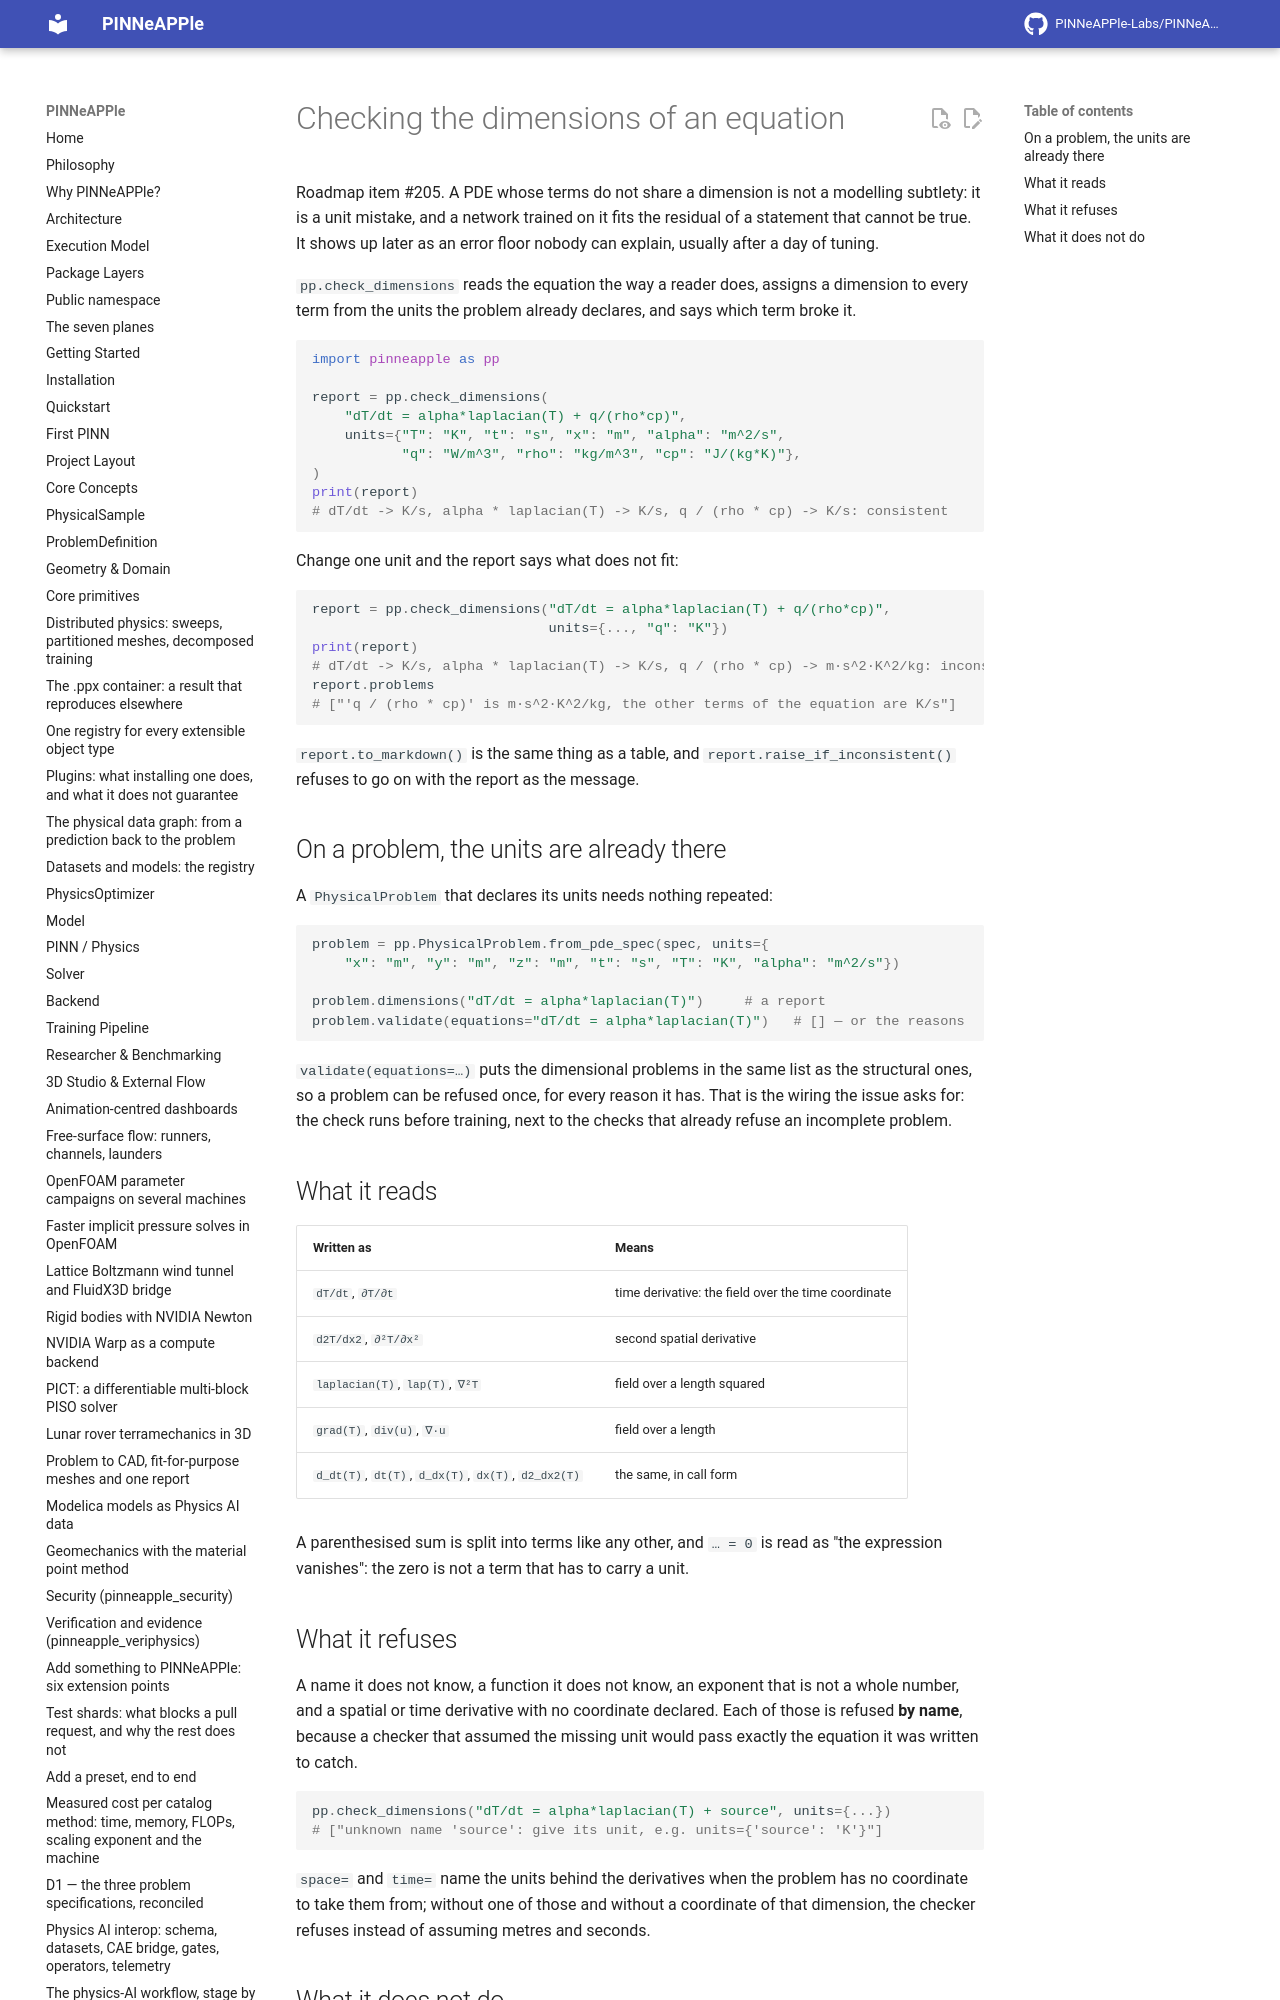

repository: PINNeAPPle-Labs/PINNeAPPle · page: guides/dimensional_check/index.html · generator: mkdocs

# Checking the dimensions of an equation

Roadmap item #205. A PDE whose terms do not share a dimension is not a modelling
subtlety: it is a unit mistake, and a network trained on it fits the residual of
a statement that cannot be true. It shows up later as an error floor nobody can
explain, usually after a day of tuning.

`pp.check_dimensions` reads the equation the way a reader does, assigns a
dimension to every term from the units the problem already declares, and says
which term broke it.

```python
import pinneapple as pp
